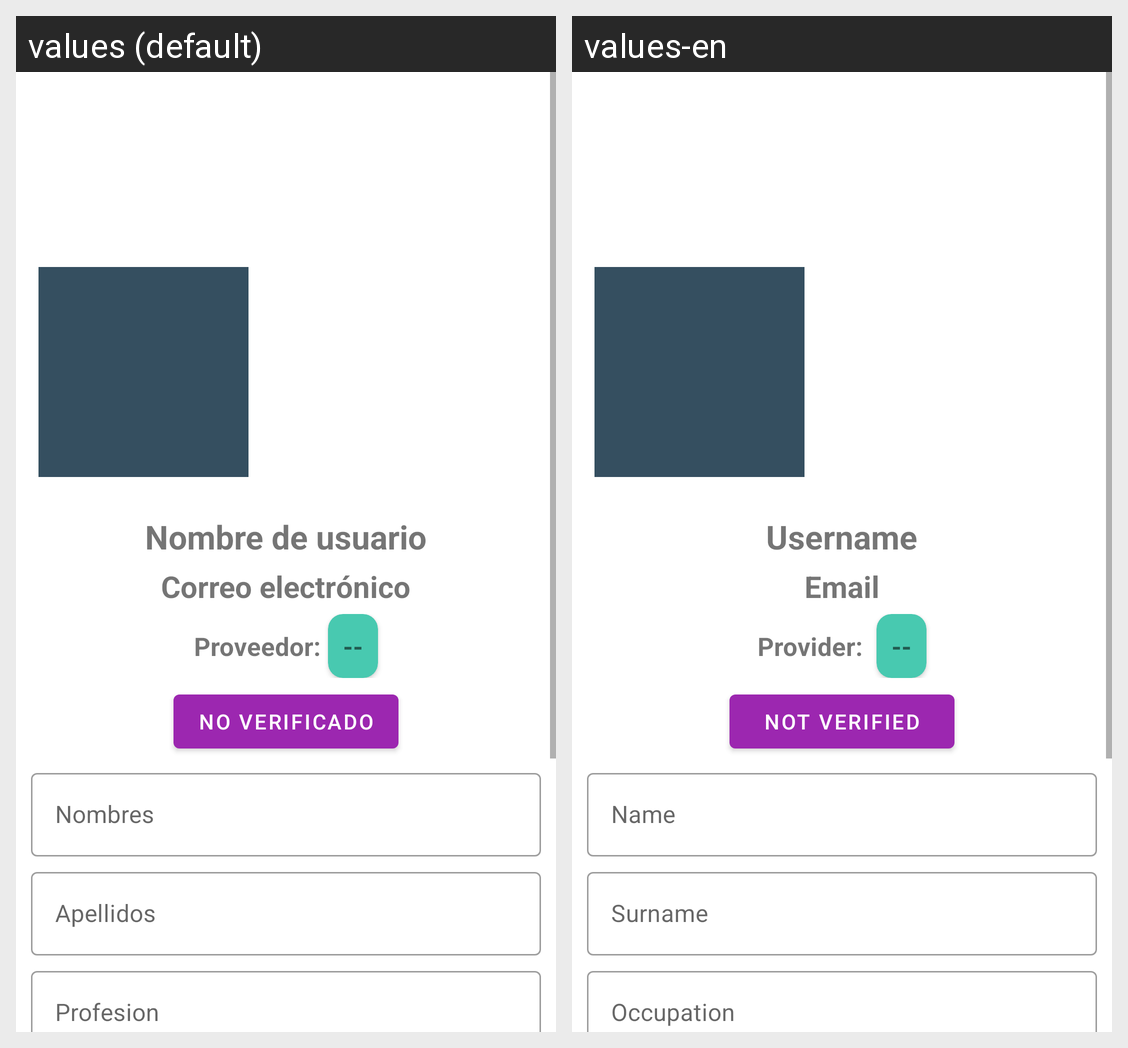

Here is an Android app screen in its default locale and in the app's own translations. Write out the translated-string differences for the strings that appear on this screen.
Android screen res/layout/activity_perfil.xml rendered under 2 locales, left to right: values (default), values-en. Device: Nexus 5 (rendered at 1080×1920; each locale shown at half size, 540×960, under a caption strip naming it); theme AppTheme.
Strings drawn on this screen, with the default value and each locale's value (text and hints the layout hard-codes, and strings that could not be matched under every locale, appear in the picture but are not listed):

P_n_usuario
  values: Nombre de usuario
  values-en: Username

P_email
  values: Correo electrónico
  values-en: Email

P_proveedor_txt
  values: Proveedor:
  values-en: Provider: 

P_proveedor
  values: --
  values-en: --  [not translated; the default value is used]

Btn_verificar
  values: No verificado
  values-en: Not verified
